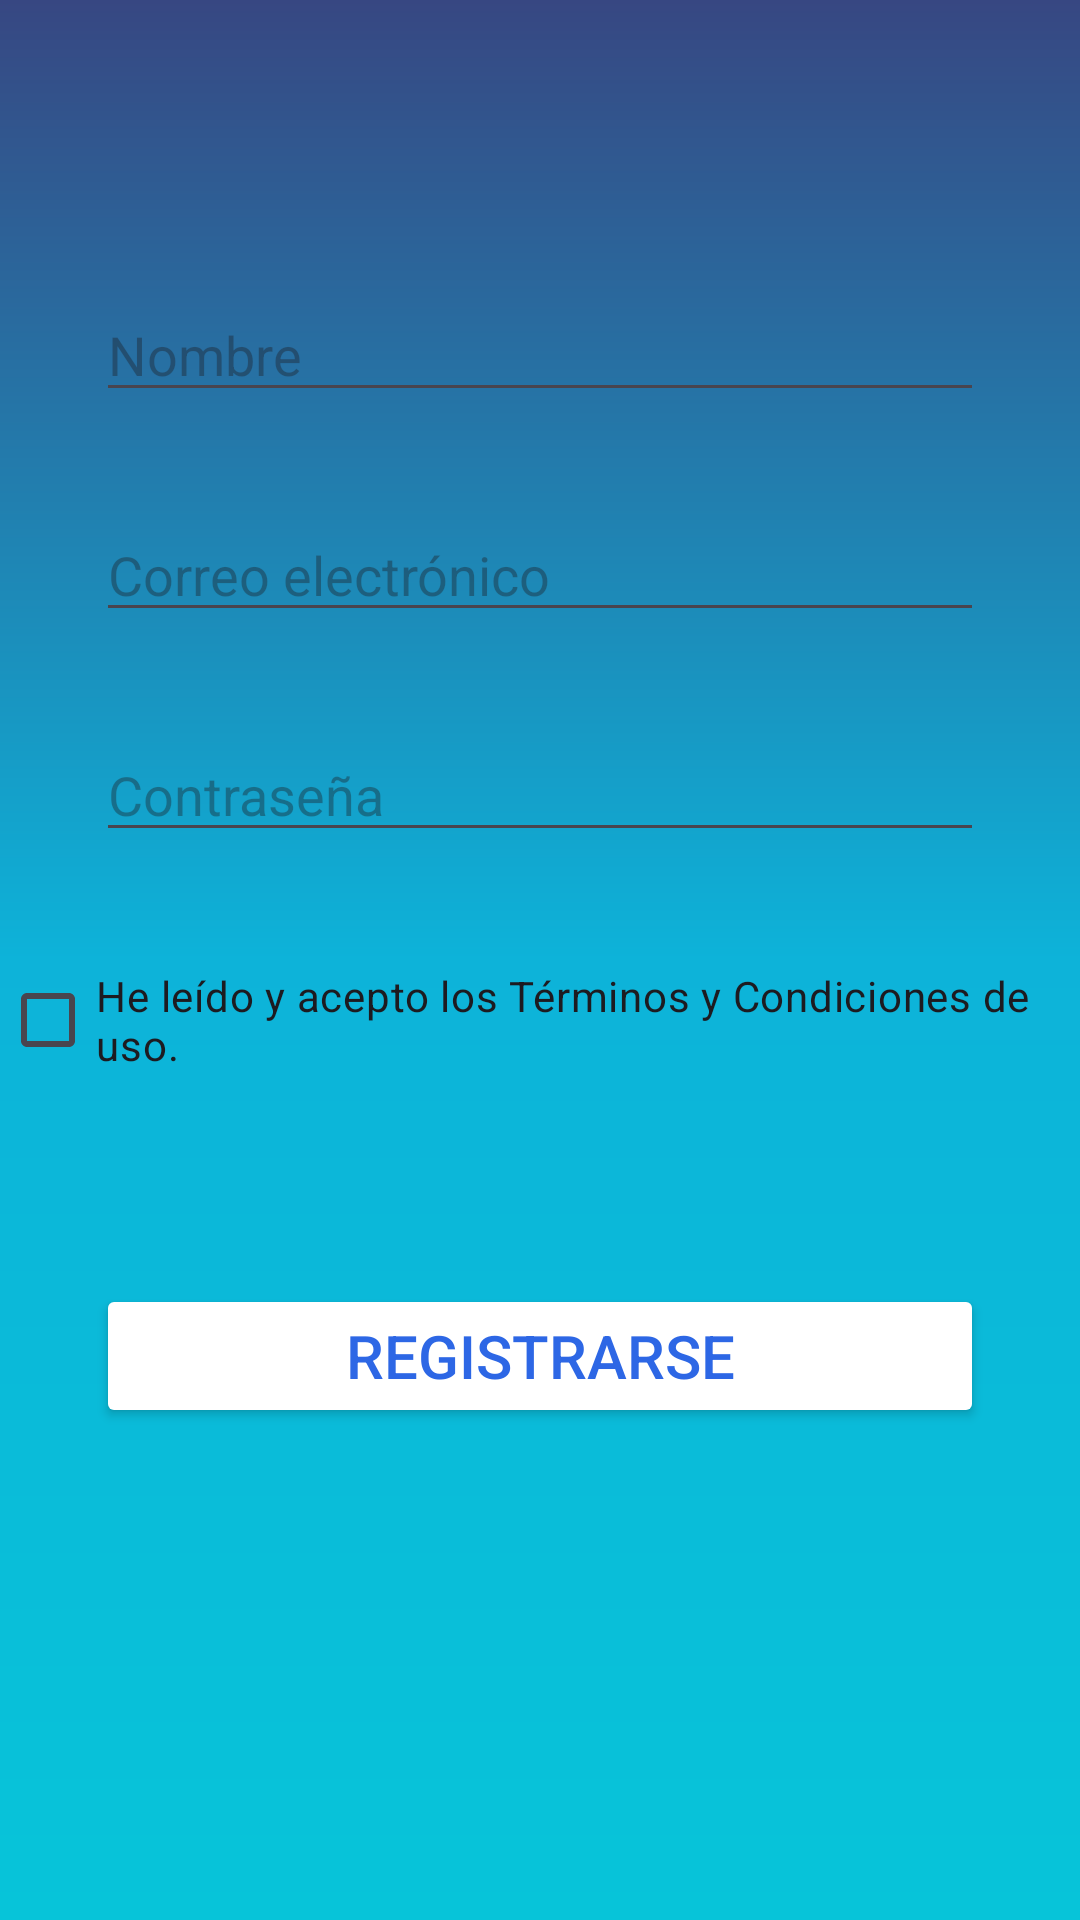

The Android layout XML behind this screen, and the referenced resources:
<!-- AndroidManifest.xml: application theme Theme.MyApplication -->
<!-- res/layout/activity_register.xml -->
<?xml version="1.0" encoding="utf-8"?>
<androidx.constraintlayout.widget.ConstraintLayout xmlns:android="http://schemas.android.com/apk/res/android"
    xmlns:app="http://schemas.android.com/apk/res-auto"
    xmlns:tools="http://schemas.android.com/tools"
    android:id="@+id/main"
    android:layout_width="match_parent"
    android:layout_height="match_parent"
    tools:context=".Register"
    android:background="@drawable/gradient_background">

    <EditText
        android:id="@+id/editTextText"
        android:layout_width="match_parent"
        android:layout_height="wrap_content"
        android:layout_marginStart="32dp"
        android:layout_marginTop="32dp"
        android:layout_marginEnd="32dp"
        android:ems="10"
        android:inputType="text"
        app:layout_constraintEnd_toEndOf="parent"
        app:layout_constraintStart_toStartOf="parent"
        app:layout_constraintTop_toBottomOf="@+id/imageView"
        android:hint="@string/name" />

    <ImageView
        android:id="@+id/imageView"
        android:layout_width="wrap_content"
        android:layout_height="wrap_content"
        android:layout_marginStart="32dp"
        android:layout_marginTop="64dp"
        android:layout_marginEnd="32dp"
        android:layout_marginBottom="32dp"
        app:layout_constraintBottom_toTopOf="@+id/editTextText"
        app:layout_constraintEnd_toEndOf="parent"
        app:layout_constraintStart_toStartOf="parent"
        app:layout_constraintTop_toTopOf="parent"
        tools:srcCompat="@tools:sample/avatars" />

    <EditText
        android:id="@+id/editTextTextEmailAddress"
        android:layout_width="match_parent"
        android:layout_height="wrap_content"
        android:layout_marginStart="32dp"
        android:layout_marginTop="32dp"
        android:layout_marginEnd="32dp"
        android:ems="10"
        android:inputType="textEmailAddress"
        app:layout_constraintEnd_toEndOf="parent"
        app:layout_constraintStart_toStartOf="parent"
        app:layout_constraintTop_toBottomOf="@+id/editTextText"
        android:hint="@string/email"/>

    <EditText
        android:id="@+id/editTextTextPassword"
        android:layout_width="match_parent"
        android:layout_height="wrap_content"
        android:layout_marginStart="32dp"
        android:layout_marginTop="32dp"
        android:layout_marginEnd="32dp"
        android:ems="10"
        android:inputType="textPassword"
        app:layout_constraintEnd_toEndOf="parent"
        app:layout_constraintStart_toStartOf="parent"
        app:layout_constraintTop_toBottomOf="@+id/editTextTextEmailAddress"
        android:hint="@string/password"/>

    <Button
        android:id="@+id/registerBtn"
        android:layout_width="match_parent"
        android:layout_height="wrap_content"
        android:layout_marginStart="32dp"
        android:layout_marginTop="64dp"
        android:layout_marginEnd="32dp"
        android:text="Registrarse"
        app:layout_constraintEnd_toEndOf="parent"
        app:layout_constraintStart_toStartOf="parent"
        app:layout_constraintTop_toBottomOf="@+id/checkBox"
        android:backgroundTint="@color/white"
        android:textColor="@color/btnColor"
        android:textSize="@dimen/btnSize"/>

    <CheckBox
        android:id="@+id/checkBox"
        android:layout_width="wrap_content"
        android:layout_height="wrap_content"
        android:layout_marginStart="32dp"
        android:layout_marginTop="32dp"
        android:layout_marginEnd="32dp"
        android:text="He leído y acepto los Términos y Condiciones de uso."
        app:layout_constraintEnd_toEndOf="parent"
        app:layout_constraintStart_toStartOf="parent"
        app:layout_constraintTop_toBottomOf="@+id/editTextTextPassword" />
</androidx.constraintlayout.widget.ConstraintLayout>
<!-- resources referenced by this layout -->
<resources>
  <color name="btnColor">#2D67E5</color>
  <color name="white">#FFFFFFFF</color>
  <dimen name="btnSize">20sp</dimen>
  <!-- drawable gradient_background (drawable) -->
  <?xml version="1.0" encoding="utf-8"?>
  <shape xmlns:android="http://schemas.android.com/apk/res/android"
      android:shape="rectangle">
      <gradient
          android:startColor="#07C4D9"
          android:centerColor="#0DB3D9"
          android:endColor="#374782"
          android:angle="90"/>
  </shape>
  <string name="email">Correo electrónico</string>
  <string name="name">Nombre</string>
  <string name="password">Contraseña</string>
  <style name="Theme.MyApplication" parent="Base.Theme.MyApplication" />
  <style name="Base.Theme.MyApplication" parent="Theme.Material3.DayNight.NoActionBar">
          
          <item name="colorPrimary">@color/black</item>
  
      </style>
  <color name="black">#FF000000</color>
</resources>
